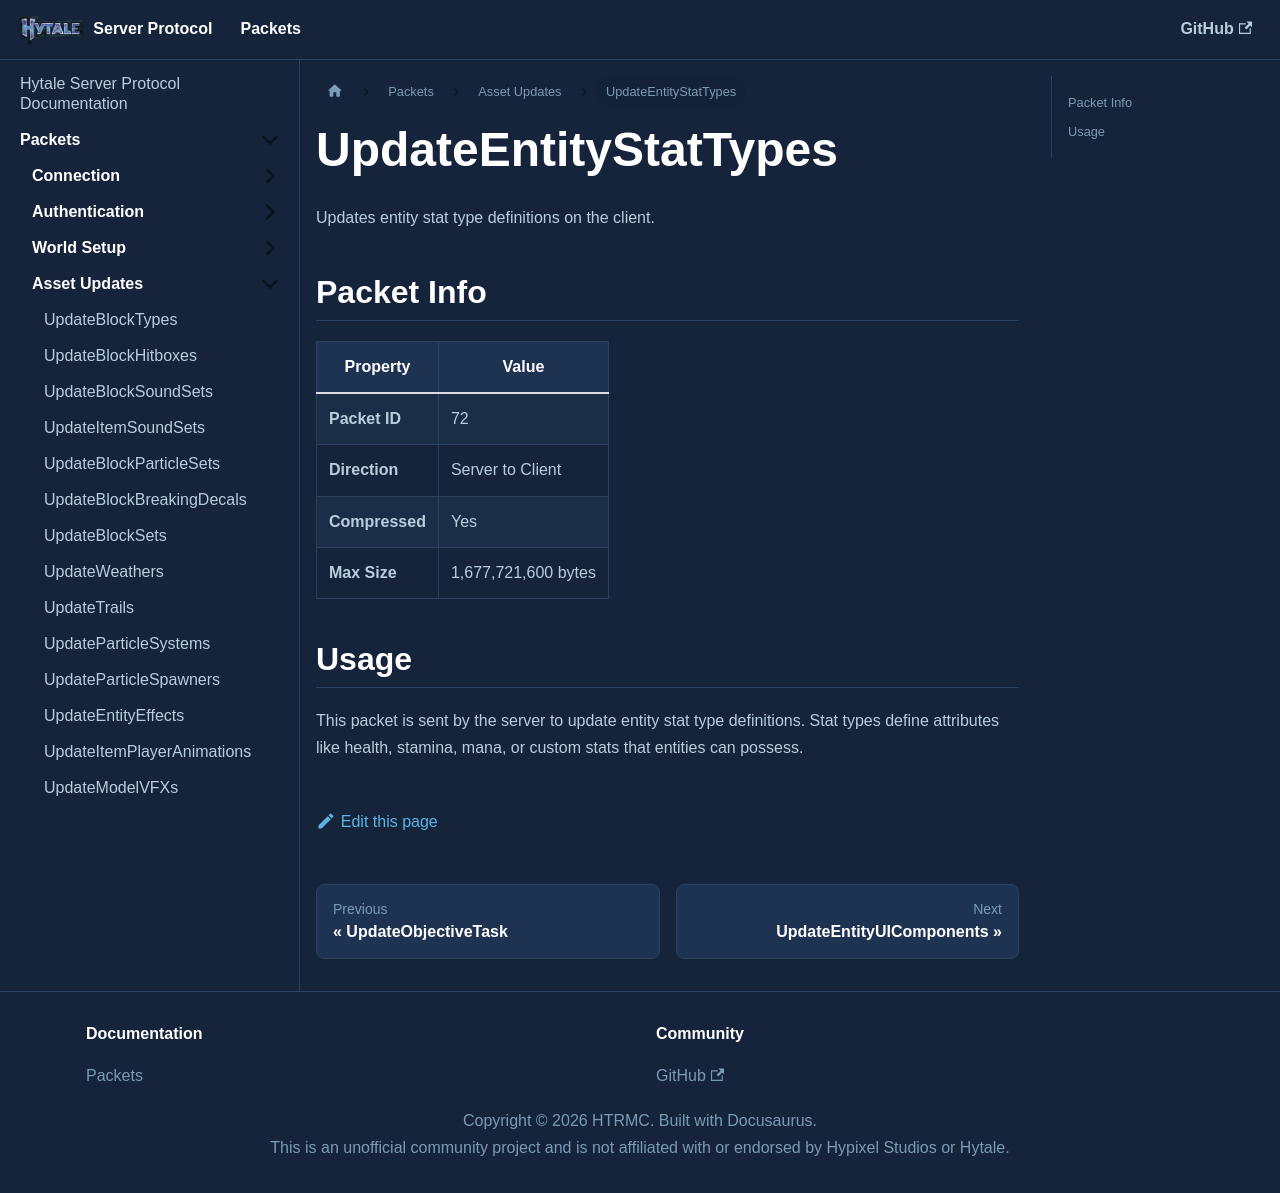

repository: HTRMC/HytaleServerDocs · page: docs/packets/assets/updateentitystattypes/index.html · generator: docusaurus

---
sidebar_position: 33
---

# UpdateEntityStatTypes

Updates entity stat type definitions on the client.

## Packet Info

| Property | Value |
|----------|-------|
| **Packet ID** | 72 |
| **Direction** | Server to Client |
| **Compressed** | Yes |
| **Max Size** | 1,677,721,600 bytes |

## Usage

This packet is sent by the server to update entity stat type definitions. Stat types define attributes like health, stamina, mana, or custom stats that entities can possess.
